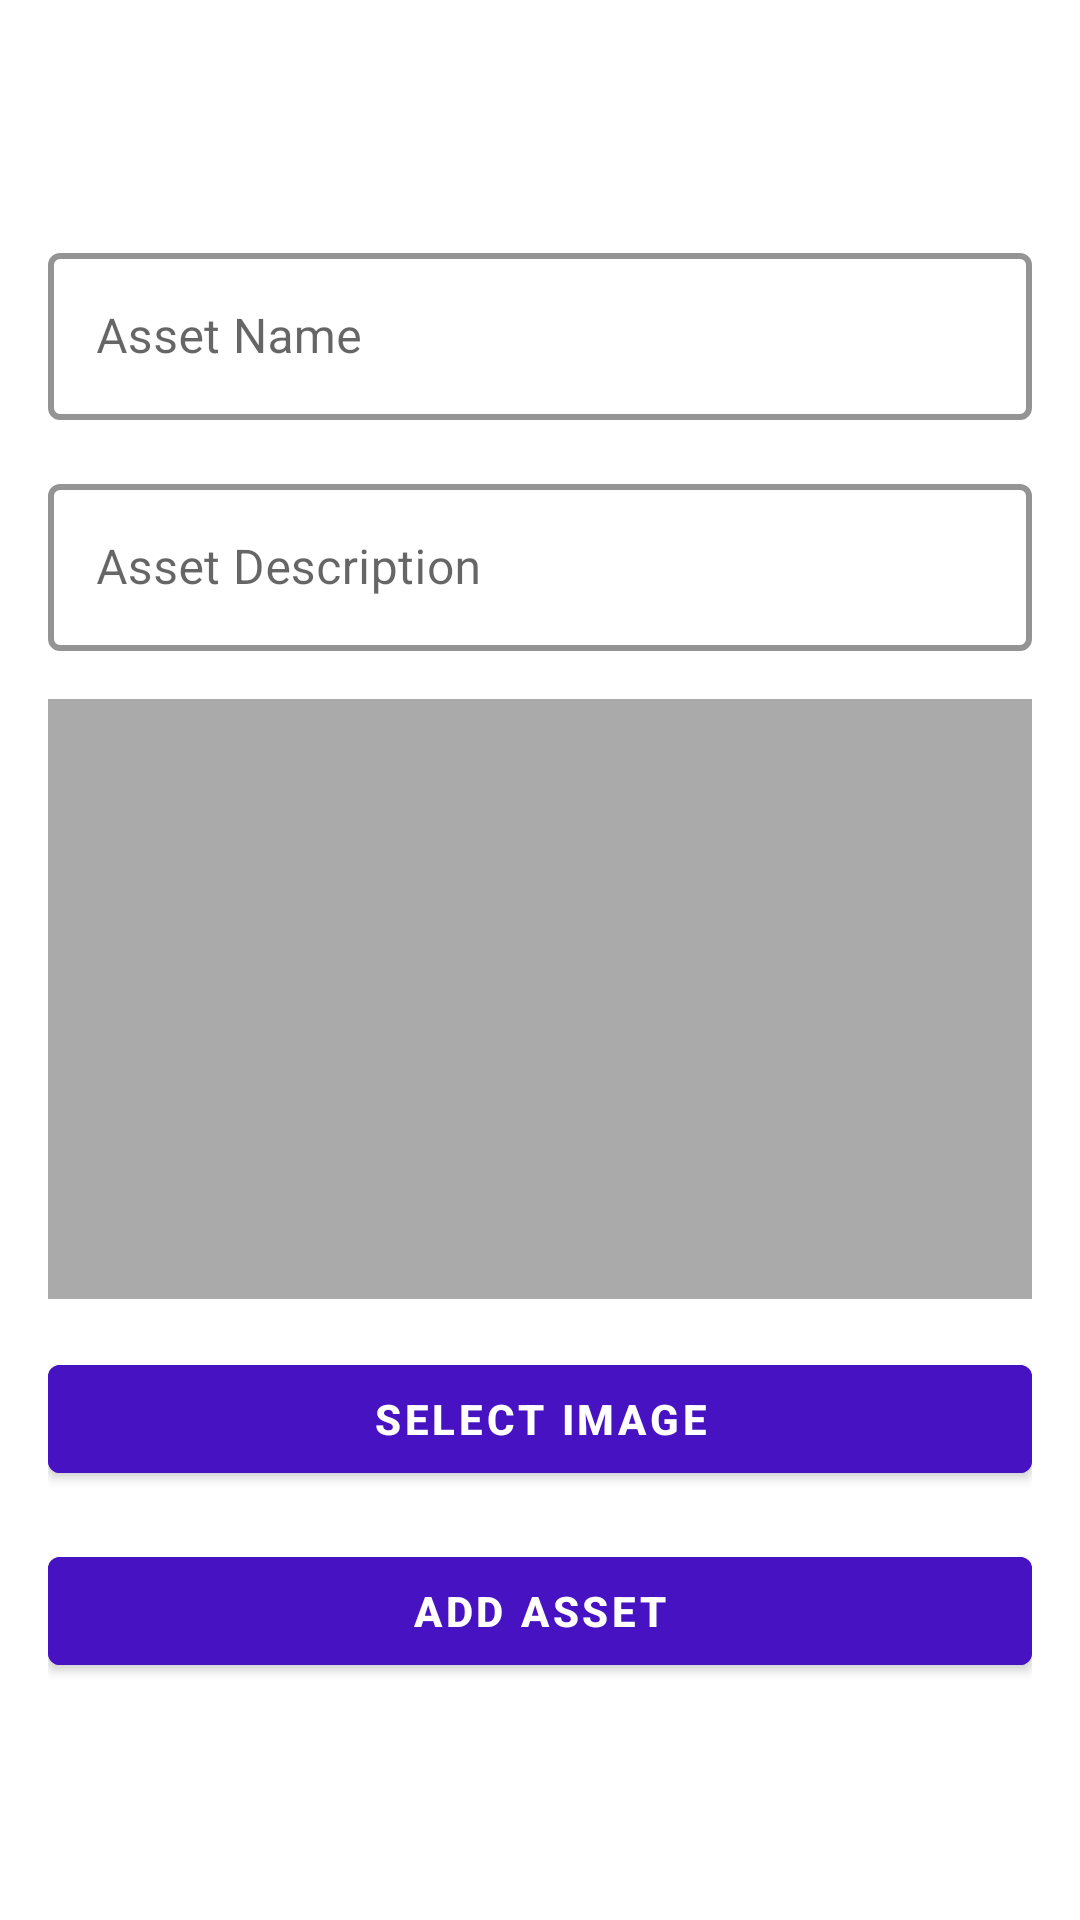

Write the Android layout XML for this screen, with the resource values it uses.
<!-- AndroidManifest.xml: application theme Theme.WorkplaceWonders -->
<!-- res/layout/fragment_add_asset.xml -->
<?xml version="1.0" encoding="utf-8"?>
<layout xmlns:android="http://schemas.android.com/apk/res/android"
    xmlns:app="http://schemas.android.com/apk/res-auto"
    xmlns:tools="http://schemas.android.com/tools">

    <data>
        <variable
            name="viewModel"
            type="com.example.workplacewonders.ui.viewmodel.AdminViewModel" />
    </data>

    <androidx.constraintlayout.widget.ConstraintLayout
        android:layout_width="match_parent"
        android:layout_height="match_parent"
        android:padding="16dp">

        <LinearLayout
            android:layout_width="match_parent"
            android:layout_height="wrap_content"
            android:gravity="center"
            android:orientation="vertical"
            app:layout_constraintBottom_toBottomOf="parent"
            app:layout_constraintEnd_toEndOf="parent"
            app:layout_constraintStart_toStartOf="parent"
            app:layout_constraintTop_toTopOf="parent"
            app:layout_constraintVertical_bias="0.5">

            <com.google.android.material.textfield.TextInputLayout
                style="@style/Widget.MaterialComponents.TextInputLayout.OutlinedBox"
                android:layout_width="match_parent"
                android:layout_height="wrap_content"
                android:layout_marginBottom="16dp"
                android:hint="Asset Name"
                app:boxStrokeColor="@color/btn_color"
                app:boxStrokeWidth="2dp">

                <com.google.android.material.textfield.TextInputEditText
                    android:id="@+id/etAssetName"
                    android:layout_width="match_parent"
                    android:layout_height="wrap_content" />
            </com.google.android.material.textfield.TextInputLayout>

            <com.google.android.material.textfield.TextInputLayout
                style="@style/Widget.MaterialComponents.TextInputLayout.OutlinedBox"
                android:layout_width="match_parent"
                android:layout_height="wrap_content"
                android:layout_marginBottom="16dp"
                android:hint="Asset Description"
                app:boxStrokeColor="@color/btn_color"
                app:boxStrokeWidth="2dp">

                <com.google.android.material.textfield.TextInputEditText
                    android:id="@+id/etAssetDescription"
                    android:layout_width="match_parent"
                    android:layout_height="wrap_content" />
            </com.google.android.material.textfield.TextInputLayout>

            <ImageView
                android:id="@+id/ivAssetImage"
                android:layout_width="match_parent"
                android:layout_height="200dp"
                android:layout_marginBottom="16dp"
                android:background="@android:color/darker_gray"
                android:scaleType="centerCrop" />

            <com.google.android.material.button.MaterialButton
                android:id="@+id/btnSelectImage"
                android:layout_width="match_parent"
                android:layout_height="wrap_content"
                android:layout_marginBottom="16dp"
                android:backgroundTint="@color/btn_color"
                android:text="Select Image"
                android:textColor="@android:color/white"
                android:textStyle="bold" />

            <com.google.android.material.button.MaterialButton
                android:id="@+id/btnAddAsset"
                android:layout_width="match_parent"
                android:layout_height="wrap_content"
                android:backgroundTint="@color/btn_color"
                android:text="Add Asset"
                android:textColor="@android:color/white"
                android:textStyle="bold" />
        </LinearLayout>

        <ProgressBar
            android:id="@+id/progress_bar"
            android:layout_width="wrap_content"
            android:layout_height="wrap_content"
            android:visibility="gone"
            app:layout_constraintBottom_toBottomOf="parent"
            app:layout_constraintEnd_toEndOf="parent"
            app:layout_constraintHorizontal_bias="0.5"
            app:layout_constraintStart_toStartOf="parent"
            app:layout_constraintTop_toTopOf="parent"
            app:layout_constraintVertical_bias="0.5" />
    </androidx.constraintlayout.widget.ConstraintLayout>
</layout>
<!-- resources referenced by this layout -->
<resources>
  <color name="btn_color">#4712C1</color>
  <style name="Theme.WorkplaceWonders" parent="Theme.MaterialComponents.DayNight.DarkActionBar">
          
          <item name="colorPrimary">@color/purple_500</item>
          <item name="colorPrimaryVariant">@color/purple_700</item>
          <item name="colorOnPrimary">@color/white</item>
          
          <item name="colorSecondary">@color/teal_200</item>
          <item name="colorSecondaryVariant">@color/teal_700</item>
          <item name="colorOnSecondary">@color/black</item>
          
          <item name="android:statusBarColor">?attr/colorPrimaryVariant</item>
          
      </style>
  <color name="purple_500">#FF6200EE</color>
  <color name="purple_700">#FF3700B3</color>
  <color name="white">#FFFFFFFF</color>
  <color name="teal_200">#FF03DAC5</color>
  <color name="teal_700">#FF018786</color>
  <color name="black">#FF000000</color>
</resources>
